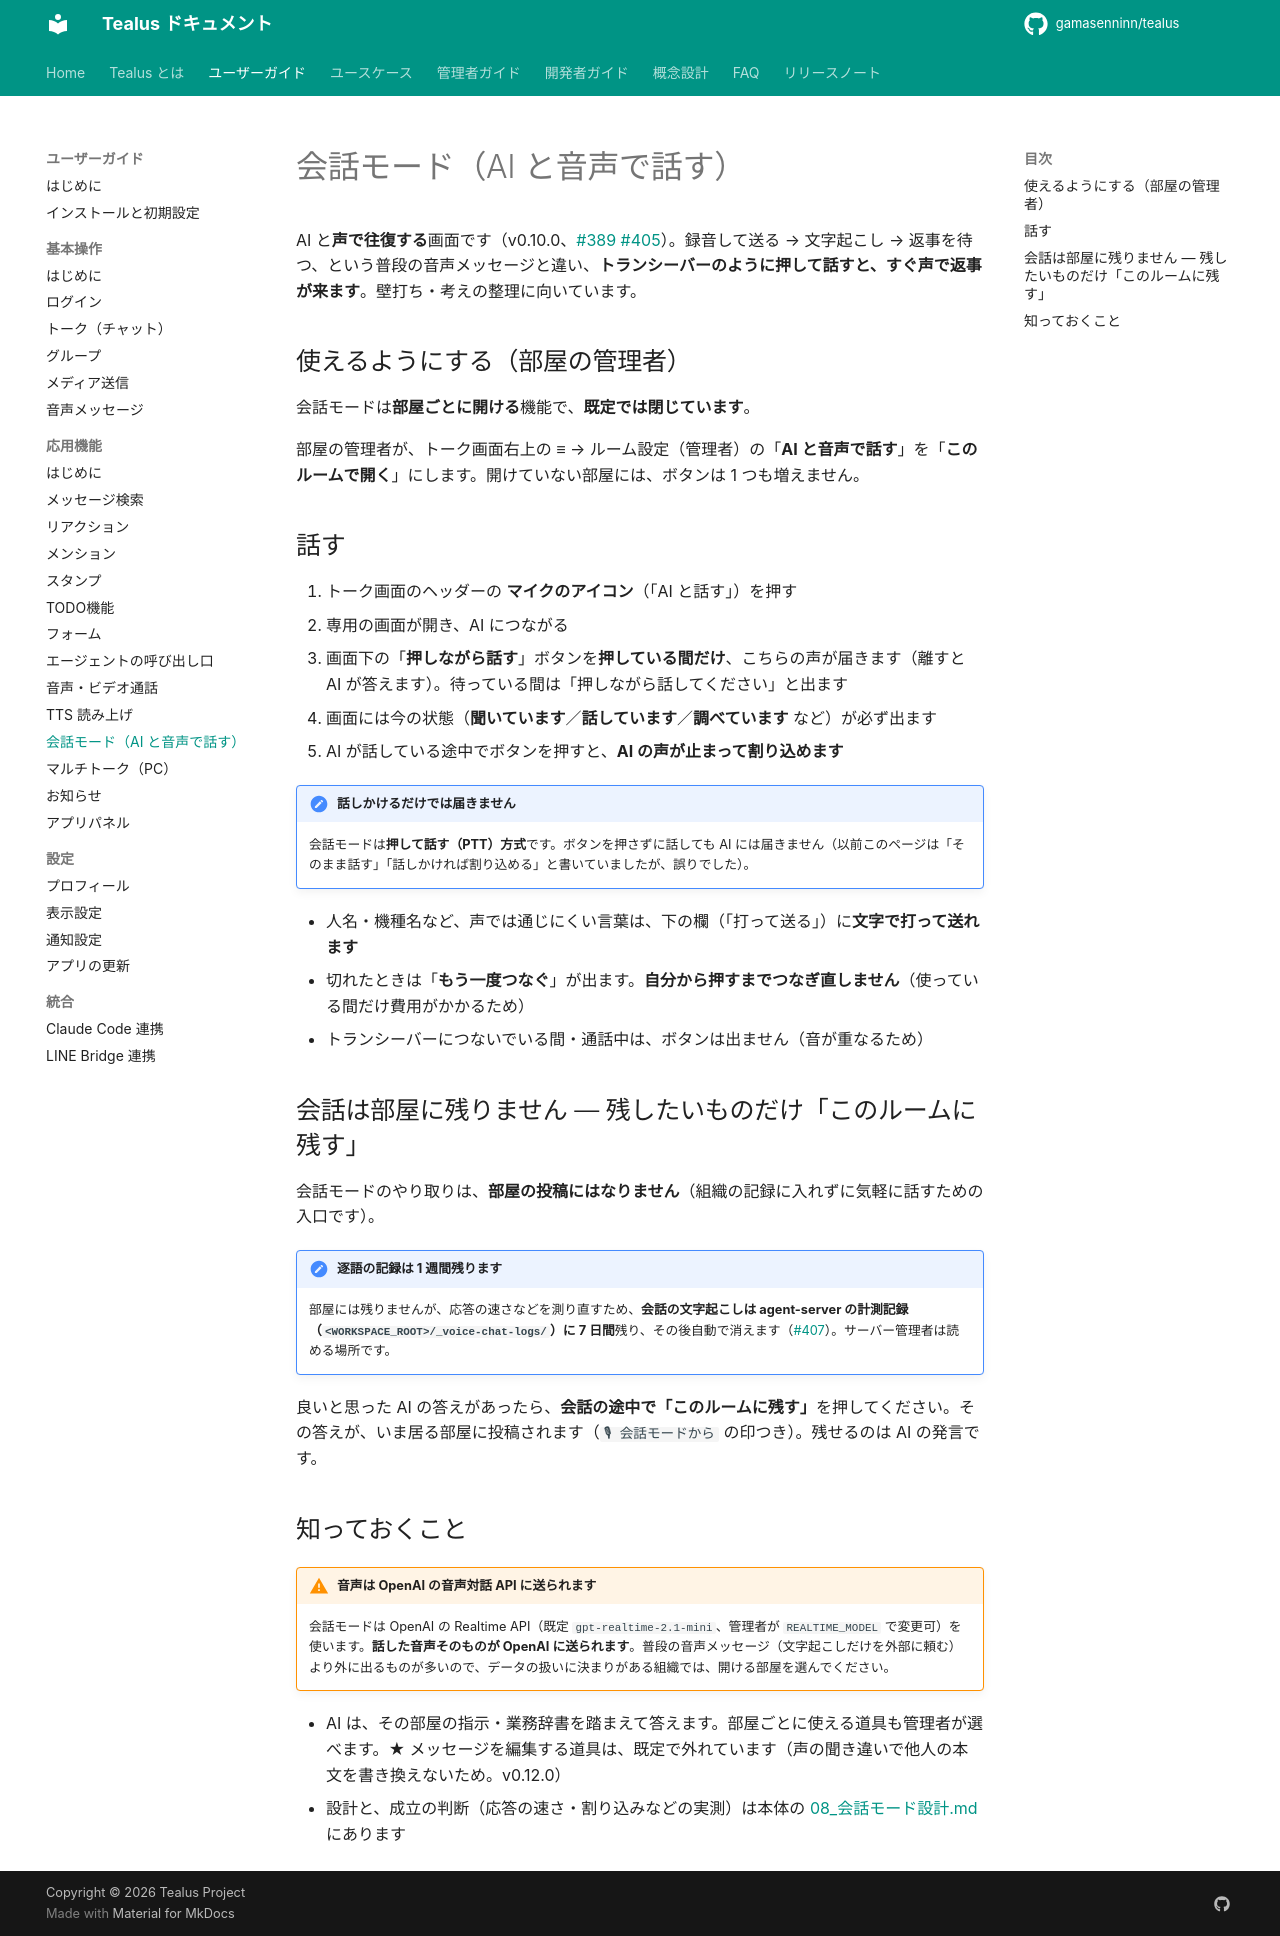

repository: gamasenninn/tealus-docs · page: guide/advanced/voice-chat/index.html · generator: mkdocs

# 会話モード（AI と音声で話す）

AI と**声で往復する**画面です（v0.10.0、[#389](https://github.com/gamasenninn/tealus/issues/389) [#405](https://github.com/gamasenninn/tealus/issues/405)）。録音して送る → 文字起こし → 返事を待つ、という普段の音声メッセージと違い、**トランシーバーのように押して話すと、すぐ声で返事が来ます**。壁打ち・考えの整理に向いています。

## 使えるようにする（部屋の管理者）

会話モードは**部屋ごとに開ける**機能で、**既定では閉じています**。

部屋の管理者が、トーク画面右上の **≡** → ルーム設定（管理者）の「**AI と音声で話す**」を「**このルームで開く**」にします。開けていない部屋には、ボタンは 1 つも増えません。

## 話す

1. トーク画面のヘッダーの **マイクのアイコン**（「AI と話す」）を押す
2. 専用の画面が開き、AI につながる
3. 画面下の「**押しながら話す**」ボタンを**押している間だけ**、こちらの声が届きます（離すと AI が答えます）。待っている間は「押しながら話してください」と出ます
4. 画面には今の状態（**聞いています**／**話しています**／**調べています** など）が必ず出ます
5. AI が話している途中でボタンを押すと、**AI の声が止まって割り込めます**

!!! note "話しかけるだけでは届きません"
    会話モードは**押して話す（PTT）方式**です。ボタンを押さずに話しても AI には届きません（以前このページは「そのまま話す」「話しかければ割り込める」と書いていましたが、誤りでした）。

- 人名・機種名など、声では通じにくい言葉は、下の欄（「打って送る」）に**文字で打って送れます**
- 切れたときは「**もう一度つなぐ**」が出ます。**自分から押すまでつなぎ直しません**（使っている間だけ費用がかかるため）
- トランシーバーにつないでいる間・通話中は、ボタンは出ません（音が重なるため）

## 会話は部屋に残りません — 残したいものだけ「このルームに残す」

会話モードのやり取りは、**部屋の投稿にはなりません**（組織の記録に入れずに気軽に話すための入口です）。

!!! note "逐語の記録は 1 週間残ります"
    部屋には残りませんが、応答の速さなどを測り直すため、**会話の文字起こしは agent-server の計測記録（`<WORKSPACE_ROOT>/_voice-chat-logs/`）に 7 日間**残り、その後自動で消えます（[#407](https://github.com/gamasenninn/tealus/issues/407)）。サーバー管理者は読める場所です。

良いと思った AI の答えがあったら、**会話の途中で「このルームに残す」**を押してください。その答えが、いま居る部屋に投稿されます（`🎙 会話モードから` の印つき）。残せるのは AI の発言です。

## 知っておくこと

!!! warning "音声は OpenAI の音声対話 API に送られます"
    会話モードは OpenAI の Realtime API（既定 `gpt-realtime-2.1-mini`、管理者が `REALTIME_MODEL` で変更可）を使います。**話した音声そのものが OpenAI に送られます**。普段の音声メッセージ（文字起こしだけを外部に頼む）より外に出るものが多いので、データの扱いに決まりがある組織では、開ける部屋を選んでください。

- AI は、その部屋の指示・業務辞書を踏まえて答えます。部屋ごとに使える道具も管理者が選べます。★ メッセージを編集する道具は、既定で外れています（声の聞き違いで他人の本文を書き換えないため。v0.12.0）
- 設計と、成立の判断（応答の速さ・割り込みなどの実測）は本体の [08_会話モード設計.md](https://github.com/gamasenninn/tealus/blob/main/docs/08_会話モード設計.md) にあります
